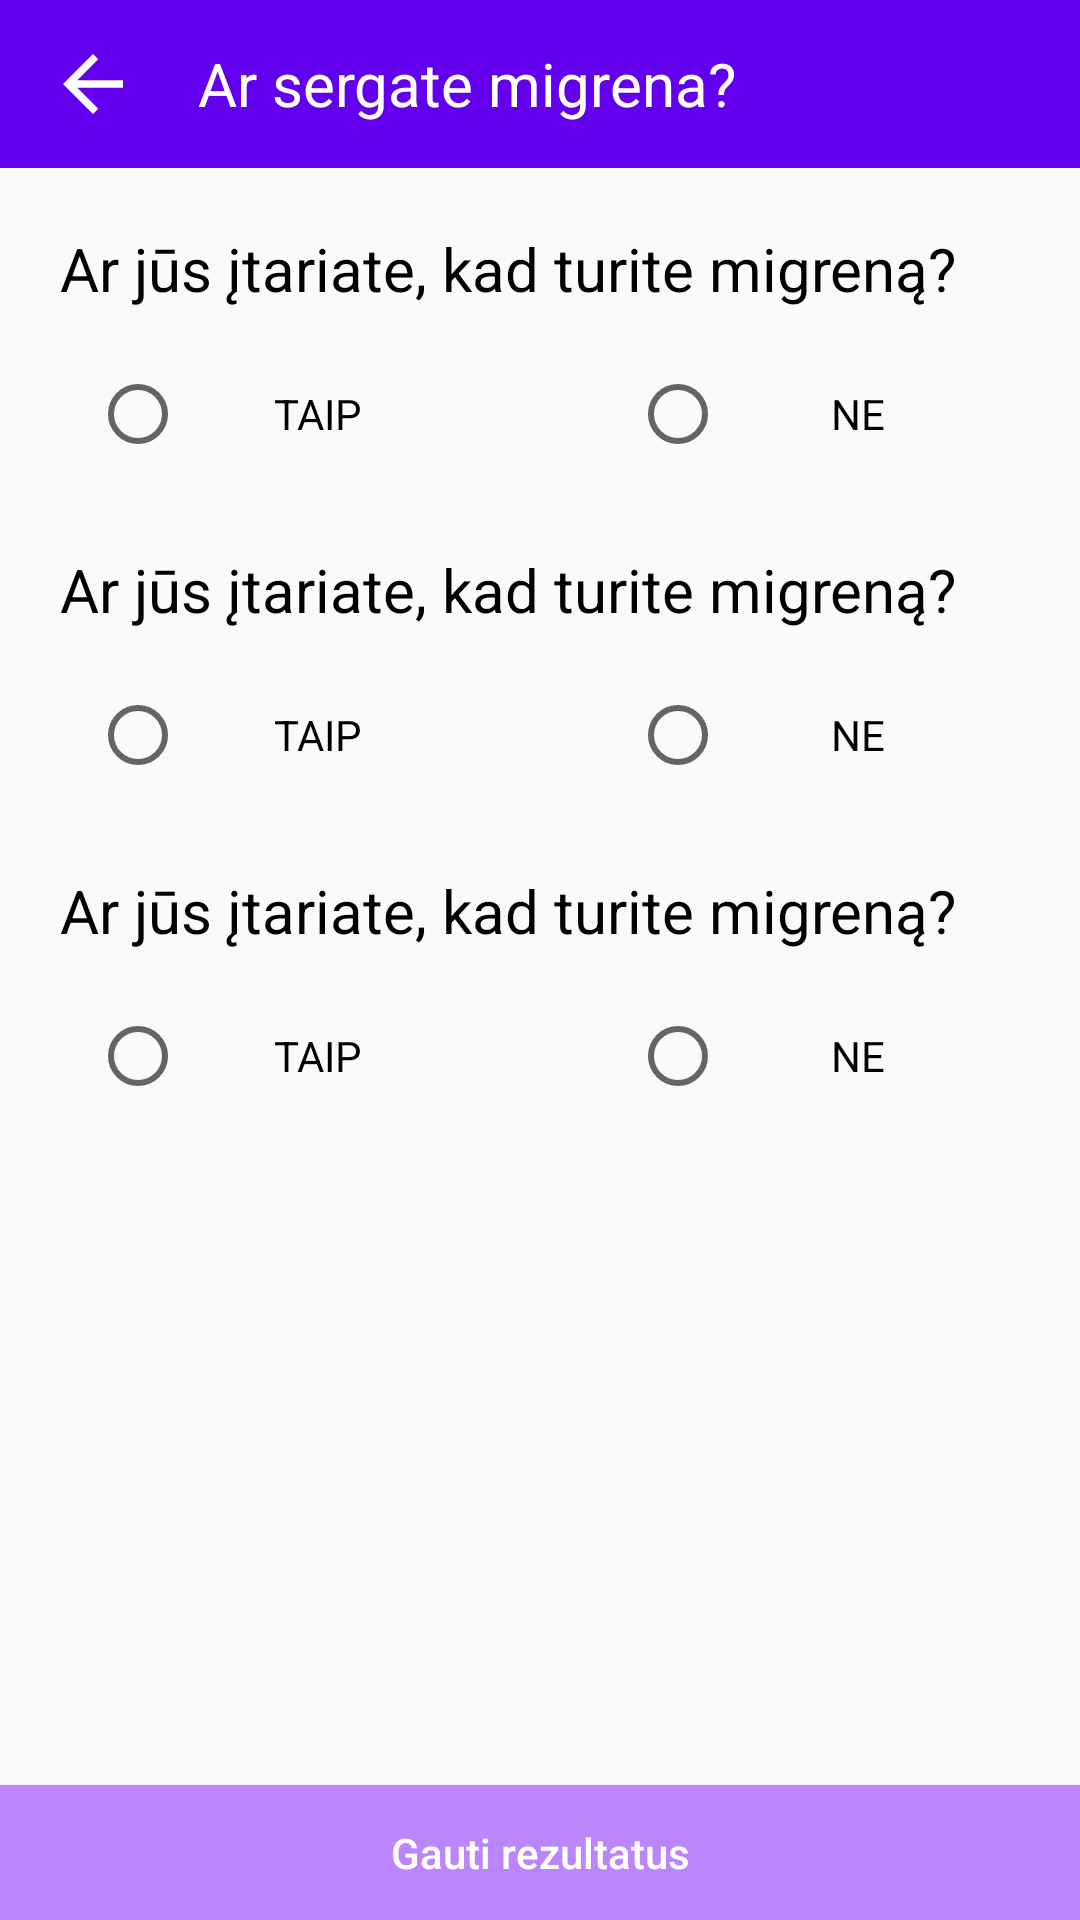

Android layout source for this screen:
<!-- AndroidManifest.xml: application theme AppTheme -->
<!-- res/layout/activity_quiz.xml -->
<?xml version="1.0" encoding="utf-8"?>
<RelativeLayout xmlns:android="http://schemas.android.com/apk/res/android"
    xmlns:app="http://schemas.android.com/apk/res-auto"
    xmlns:tools="http://schemas.android.com/tools"
    android:layout_width="match_parent"
    android:layout_height="match_parent"
    tools:context="com.solution.migraine.migrainenova.QuizActivity">

    <LinearLayout
        android:layout_width="match_parent"
        android:orientation="vertical"
        android:layout_height="wrap_content">

        <android.support.v7.widget.Toolbar
            android:layout_width="match_parent"
            android:layout_height="?attr/actionBarSize"
            android:id="@+id/my_toolbar"
            android:background="@color/colorPrimary"
            android:layout_alignParentTop="true"
            android:layout_alignParentLeft="true"
            android:layout_alignParentStart="true">

            <ImageView
                android:layout_width="30dp"
                android:layout_height="30dp"
                android:id="@+id/arrow_back"
                android:layout_gravity="left"
                android:layout_marginRight="20dp"
                android:background="@drawable/ic_arrow"
                />

            <TextView
                android:layout_width="250dp"
                android:layout_height="wrap_content"
                android:maxLines="1"
                android:text="Ar sergate migrena?"
                android:layout_gravity="left"
                android:textColor="#FFF"
                android:gravity="left"
                android:textSize="20dp"
                android:id="@+id/toolbar_title" />




        </android.support.v7.widget.Toolbar>


        <LinearLayout
            android:layout_marginTop="10dp"
            xmlns:android="http://schemas.android.com/apk/res/android" android:layout_width="match_parent"
            android:layout_height="wrap_content"
            android:orientation="vertical">

            <RelativeLayout
                android:layout_width="match_parent"
                android:layout_height="wrap_content">

                <TextView
                    android:layout_width="match_parent"
                    android:layout_height="wrap_content"
                    android:padding="10dp"
                    android:text="Ar jūs įtariate, kad turite migreną?"
                    android:textColor="#000"
                    android:textSize="20sp"
                    android:gravity="center_vertical"
                    android:layout_alignParentTop="true"
                    android:layout_marginLeft="10dp"
                    android:id="@+id/text_view_question"
                    android:layout_toRightOf="@+id/image_view_question_indicator"/>

            </RelativeLayout>


            <RadioGroup
                android:layout_width="match_parent"
                android:layout_height="50dp"
                android:orientation="horizontal"
                android:weightSum="2">

                <RadioButton
                    android:layout_width="0dp"
                    android:layout_weight="1"
                    android:gravity="center"
                    android:layout_marginLeft="30dp"
                    android:id="@+id/first_question_positive_button"
                    android:layout_marginRight="30dp"
                    android:layout_height="50dp"
                    android:text="TAIP"/>

                <RadioButton
                    android:layout_width="0dp"
                    android:id="@+id/first_question_negative_button"
                    android:text="NE"
                    android:layout_weight="1"
                    android:layout_marginLeft="30dp"
                    android:layout_marginRight="30dp"
                    android:gravity="center"
                    android:layout_height="match_parent" />
            </RadioGroup>



        </LinearLayout>


        <LinearLayout
            android:layout_marginTop="10dp"
            xmlns:android="http://schemas.android.com/apk/res/android" android:layout_width="match_parent"
            android:layout_height="wrap_content"
            android:orientation="vertical">

            <RelativeLayout
                android:layout_width="match_parent"
                android:layout_height="wrap_content">

                <TextView
                    android:layout_width="match_parent"
                    android:layout_height="wrap_content"
                    android:padding="10dp"
                    android:text="Ar jūs įtariate, kad turite migreną?"
                    android:textColor="#000"
                    android:textSize="20sp"
                    android:gravity="center_vertical"
                    android:layout_alignParentTop="true"
                    android:layout_marginLeft="10dp"
                    android:id="@+id/text_view_question"
                    android:layout_toRightOf="@+id/image_view_question_indicator"/>

            </RelativeLayout>


            <RadioGroup
                android:layout_width="match_parent"
                android:layout_height="50dp"
                android:orientation="horizontal"
                android:weightSum="2">

                <RadioButton
                    android:layout_width="0dp"
                    android:layout_weight="1"
                    android:gravity="center"
                    android:layout_marginLeft="30dp"
                    android:id="@+id/second_question_positive_button"
                    android:layout_marginRight="30dp"
                    android:layout_height="50dp"
                    android:text="TAIP"/>

                <RadioButton
                    android:layout_width="0dp"
                    android:id="@+id/second_question_negative_button"
                    android:text="NE"
                    android:layout_weight="1"
                    android:layout_marginLeft="30dp"
                    android:layout_marginRight="30dp"
                    android:gravity="center"
                    android:layout_height="match_parent" />
            </RadioGroup>



        </LinearLayout>


        <LinearLayout
            android:layout_marginTop="10dp"
            xmlns:android="http://schemas.android.com/apk/res/android" android:layout_width="match_parent"
            android:layout_height="wrap_content"
            android:orientation="vertical">

            <RelativeLayout
                android:layout_width="match_parent"
                android:layout_height="wrap_content">

                <TextView
                    android:layout_width="match_parent"
                    android:layout_height="wrap_content"
                    android:padding="10dp"
                    android:text="Ar jūs įtariate, kad turite migreną?"
                    android:textColor="#000"
                    android:textSize="20sp"
                    android:gravity="center_vertical"
                    android:layout_alignParentTop="true"
                    android:layout_marginLeft="10dp"
                    android:id="@+id/text_view_question"
                    android:layout_toRightOf="@+id/image_view_question_indicator"/>

            </RelativeLayout>


            <RadioGroup
                android:layout_width="match_parent"
                android:layout_height="50dp"
                android:orientation="horizontal"
                android:weightSum="2">

                <RadioButton
                    android:layout_width="0dp"
                    android:layout_weight="1"
                    android:gravity="center"
                    android:layout_marginLeft="30dp"
                    android:id="@+id/third_question_positive_button"
                    android:layout_marginRight="30dp"
                    android:layout_height="50dp"
                    android:text="TAIP"/>

                <RadioButton
                    android:layout_width="0dp"
                    android:id="@+id/third_question_negative_button"
                    android:text="NE"
                    android:layout_weight="1"
                    android:layout_marginLeft="30dp"
                    android:layout_marginRight="30dp"
                    android:gravity="center"
                    android:layout_height="match_parent" />
            </RadioGroup>



        </LinearLayout>

        <TextView
            android:layout_width="match_parent"
            android:layout_height="wrap_content"
            android:text="Diagnozė"
            android:id="@+id/text_diagnosis"
            android:textSize="20dp"
            android:visibility="gone"
            android:padding="10dp"/>

    </LinearLayout>

    <android.support.v7.widget.AppCompatButton
        android:layout_width="match_parent"
        android:layout_height="45dp"
        android:layout_alignParentBottom="true"
        android:layout_alignParentLeft="true"
        android:layout_alignParentStart="true"
        android:background="@color/colorAccent"
        android:text="Gauti rezultatus"
        android:onClick="getResults"
        android:id="@+id/button_submit"
        android:textAllCaps="false"
        android:textColor="#fff" />
</RelativeLayout>
<!-- resources referenced by this layout -->
<resources>
  <color name="colorAccent">#BB86FC</color>
  <color name="colorPrimary">#6200EE</color>
  <!-- drawable ic_arrow (drawable) -->
  <vector android:height="24dp" android:viewportHeight="36.0"
      android:viewportWidth="36.0" android:width="24dp" xmlns:android="http://schemas.android.com/apk/res/android">
      <path android:fillColor="#FFFFFF" android:pathData="M30,16.5h-18.26l8.38,-8.38 -2.12,-2.12 -12,12 12,12 2.12,-2.12 -8.38,-8.38h18.26v-3z"/>
  </vector>
  <style name="AppTheme" parent="Theme.AppCompat.Light.DarkActionBar">
          
          <item name="colorPrimary">@color/colorPrimary</item>
          <item name="colorPrimaryDark">@color/colorPrimaryDark</item>
          <item name="colorAccent">@color/colorAccent</item>
      </style>
  <color name="colorPrimaryDark">#3700B3</color>
</resources>
